Dataset: dataset_split_v2 (GitHub, penoFahmi/pelatihan-model-sawit). Classes: lewat matang, matang, mengkal, mentah.

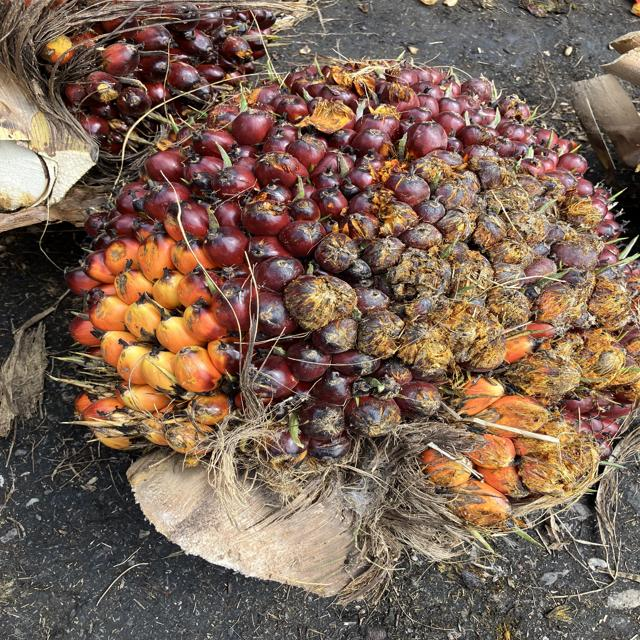
Label: matang

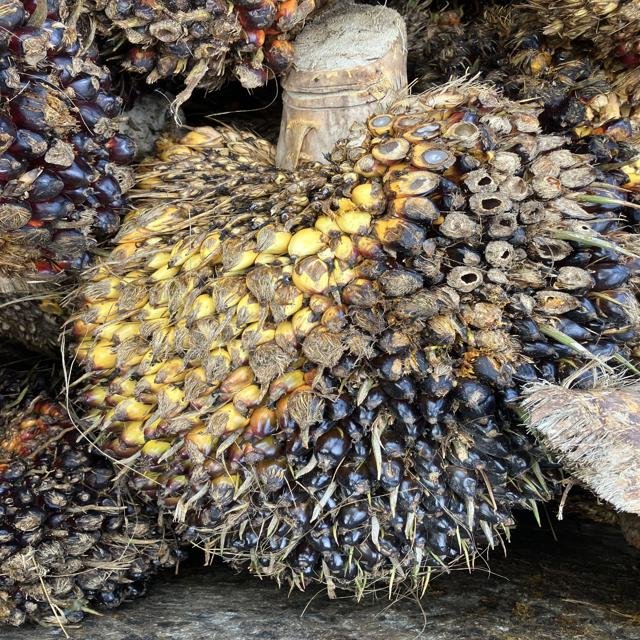
Label: mentah

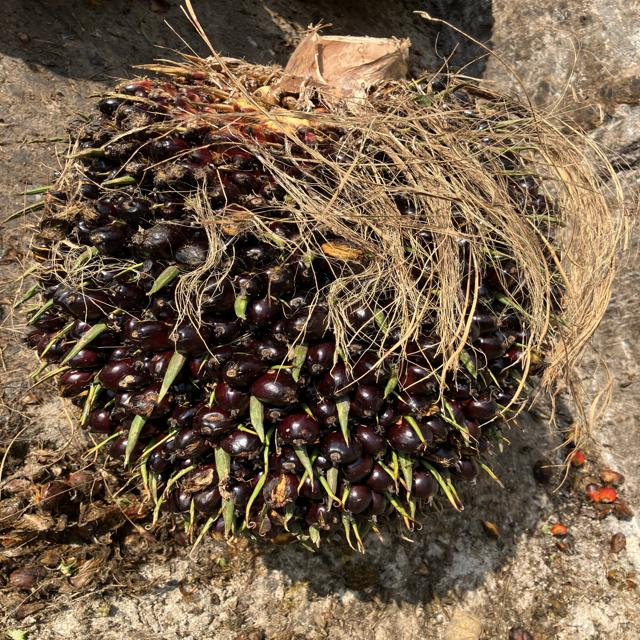
Label: mengkal

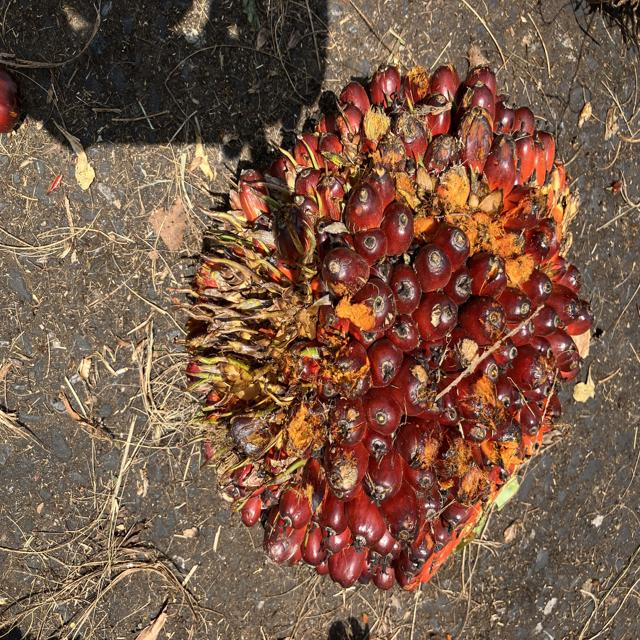
Label: matang

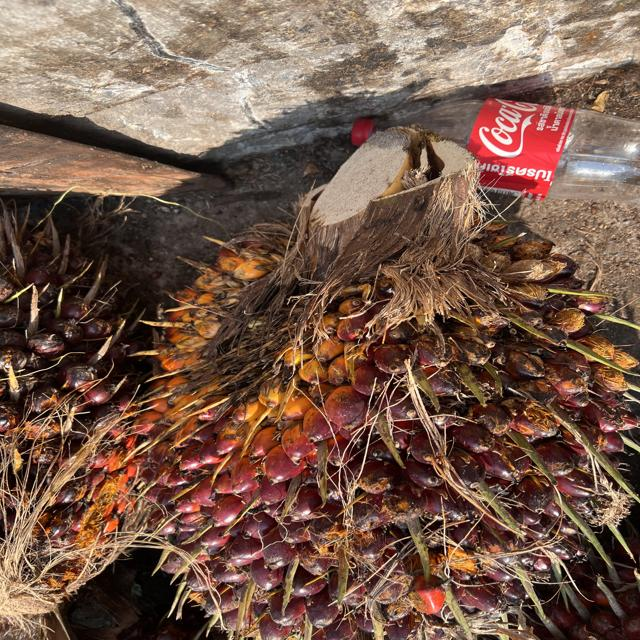
Label: mengkal

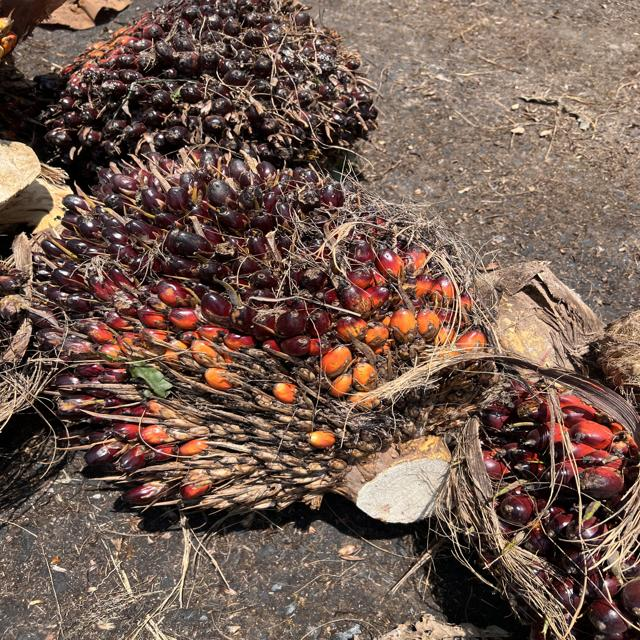
Label: mengkal
